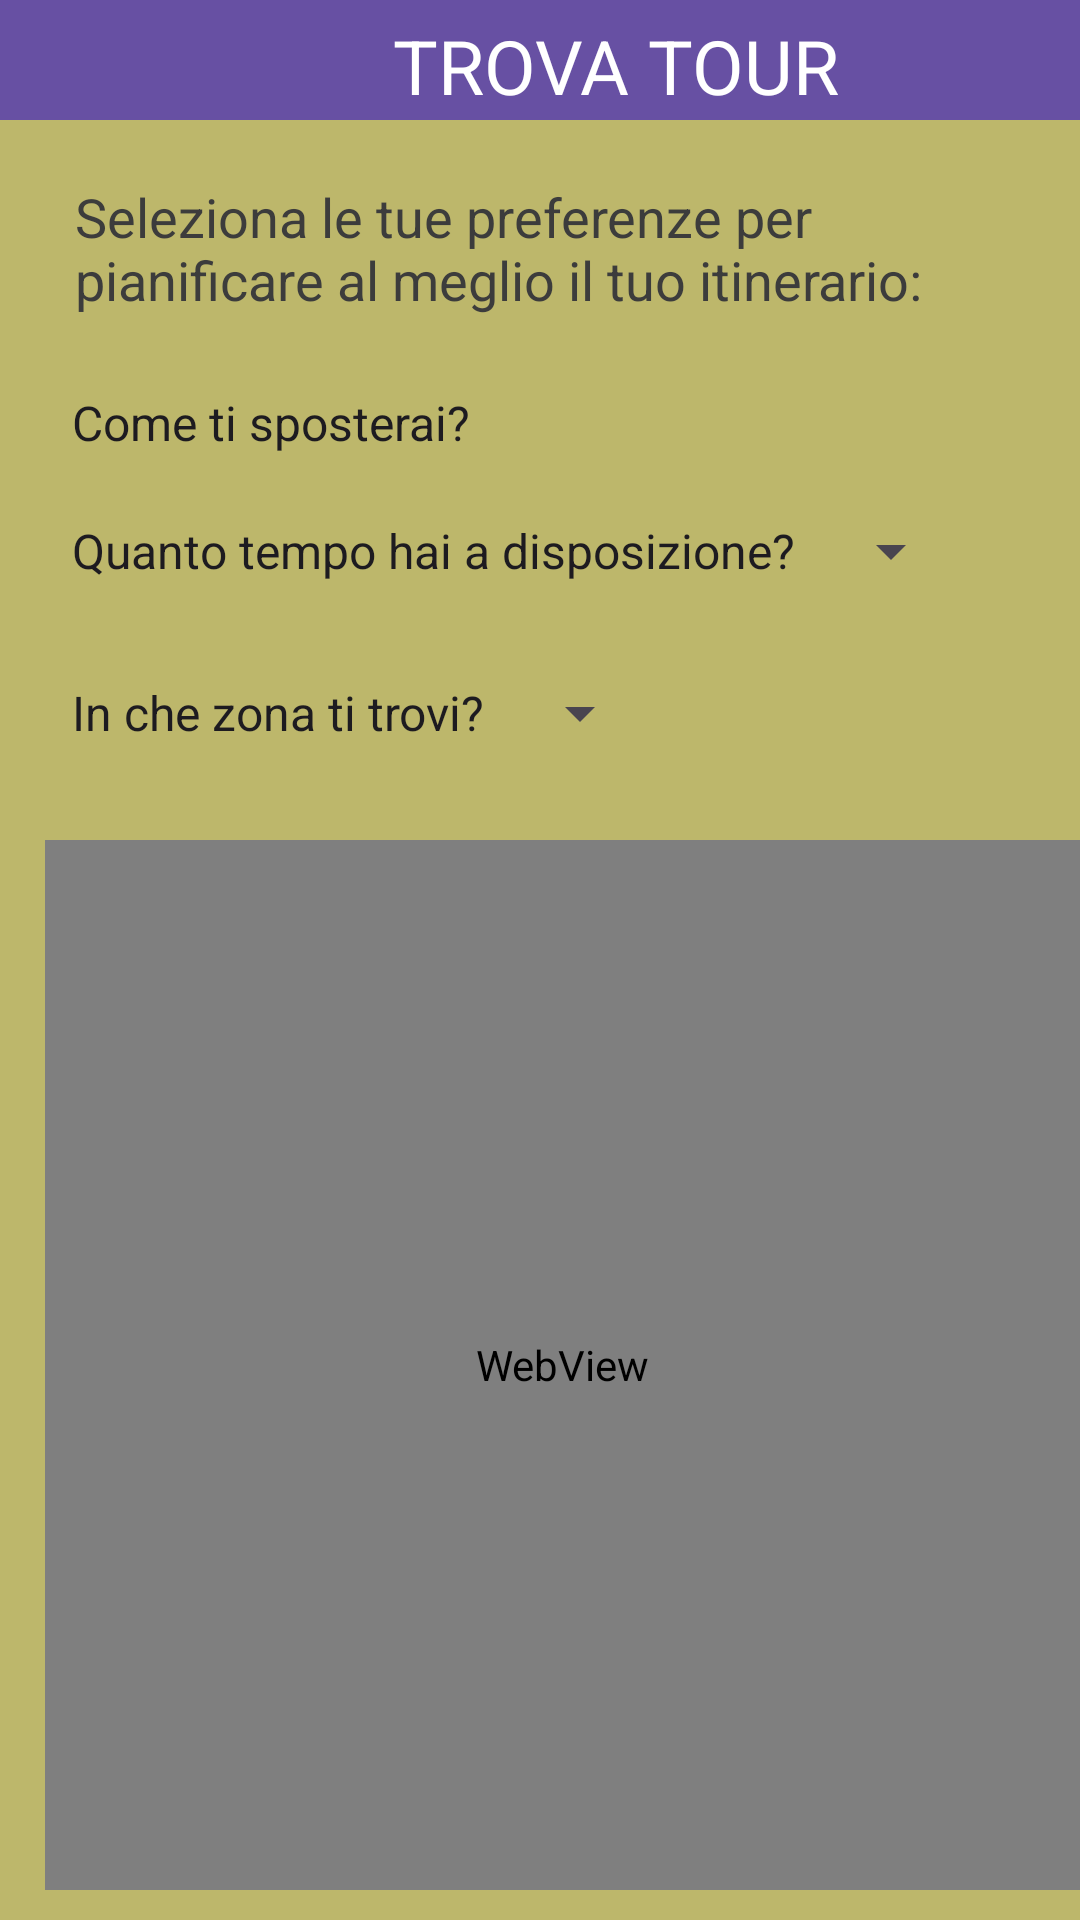

Here is an Android app screen rendered from its layout file. Give the layout XML and the strings, colors and styles it references.
<!-- AndroidManifest.xml: application theme Theme.VisitCagliari -->
<!-- res/layout/pianifica_activity.xml -->
<?xml version="1.0" encoding="utf-8"?>
<RelativeLayout xmlns:android="http://schemas.android.com/apk/res/android"
    xmlns:tools="http://schemas.android.com/tools"
    android:layout_width="match_parent"
    android:layout_height="match_parent"
    android:background="@color/background_color"
    tools:context=".Pianifica">

    <androidx.appcompat.widget.Toolbar
        android:id="@+id/toolbar"
        android:layout_width="match_parent"
        android:layout_height="40dp"
        android:background="#FF6750A3">

        <LinearLayout
            android:layout_width="match_parent"
            android:layout_height="match_parent"
            android:orientation="horizontal"
            android:background="#FF6750A3"
            >

            <ImageView
                android:id="@+id/undo"
                android:layout_width="25dp"
                android:layout_height="wrap_content"
                android:layout_marginLeft="0dp"
                android:src="@drawable/back"
                android:layout_gravity="start"/>

            <TextView
                android:layout_width="wrap_content"
                android:layout_height="wrap_content"
                android:layout_marginLeft="90dp"
                android:layout_marginTop="5dp"
                android:text="TROVA TOUR"
                android:textSize="25sp"
                android:textColor="@color/white"/>
        </LinearLayout>
    </androidx.appcompat.widget.Toolbar>

    <TextView
        android:layout_width="300dp"
        android:layout_height="60dp"
        android:layout_marginStart="25dp"
        android:layout_marginTop="60dp"
        android:layout_marginEnd="40dp"
        android:fontFamily="sans-serif"
        android:text="Seleziona le tue preferenze per pianificare al meglio il tuo itinerario:"
        android:textColor="@color/text_color"
        android:textSize="18sp" />

    <Spinner
        android:id="@+id/spinnerTransportation"
        android:layout_width="wrap_content"
        android:layout_height="wrap_content"
        android:layout_marginTop="130dp"
        android:layout_marginHorizontal="16dp"
        android:textColor="@color/text_color"
        android:textSize="20sp"
        android:background="@color/background_color"
        android:entries="@array/transportation_options"/>


    <Spinner
        android:id="@+id/spinnerTime"
        android:layout_width="wrap_content"
        android:layout_height="wrap_content"
        android:layout_below="@id/spinnerTransportation"
        android:layout_marginTop="20dp"
        android:layout_marginHorizontal="16dp"
        android:textColor="@color/text_color"
        android:entries="@array/time_options"/>

    <Spinner
        android:id="@+id/spinnerPosition"
        android:layout_width="wrap_content"
        android:layout_height="wrap_content"
        android:layout_below="@id/spinnerTime"
        android:layout_marginTop="30dp"
        android:layout_marginHorizontal="16dp"
        android:textColor="@color/text_color"
        android:entries="@array/position_options"/>


    <WebView
        android:id="@+id/webview"
        android:layout_width="350dp"
        android:layout_height="350dp"
        android:layout_marginLeft="15dp"
        android:layout_marginTop="280dp" />

    <Button
        android:id="@+id/buttonSubmit"
        android:layout_width="match_parent"
        android:layout_height="wrap_content"
        android:layout_below="@id/spinnerPosition"
        android:layout_marginHorizontal="16dp"
        android:layout_marginTop="420dp"
        android:text="TROVA IL TOUR ADATTO A TE"
        android:textColor="@android:color/white"
        android:background="@drawable/button_background" />

</RelativeLayout>
<!-- resources referenced by this layout -->
<resources>
  <string-array name="position_options">
          <item>In che zona ti trovi?</item>
          <item>Zona rossa</item>
          <item>Zona gialla</item>
          <item>Zona arancione</item>
          <item>Zona blu</item>
      </string-array>
  <string-array name="time_options">
          <item>Quanto tempo hai a disposizione?</item>
          <item>Meno di 30 minuti</item>
          <item>Da 30 minuti a 1 ora</item>
          <item>Da 1 a 2 ore</item>
      </string-array>
  <string-array name="transportation_options">
          <item>Come ti sposterai?</item>
          <item>A piedi</item>
          <item>In bici</item>
      </string-array>
  <color name="background_color">#bdb76b</color>
  <color name="text_color">#3C3C3C</color>
  <color name="white">#FFFFFF</color>
  <style name="Theme.VisitCagliari" parent="Base.Theme.VisitCagliari" />
  <style name="Base.Theme.VisitCagliari" parent="Theme.Material3.DayNight.NoActionBar">
          
          
      </style>
</resources>
